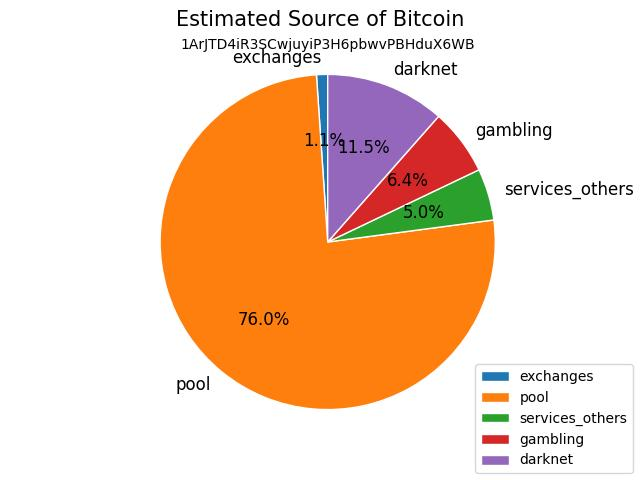

Source data for this figure (header and first rows):
source_address, amount, label
1MRsVb8Z31AtZaerZCLmJazUibRYNiEDjx, 0.007577, darknet
1Kh8SpDx7QjMBnULYSnETeZDrjD5sd4pFK, 0.004685, darknet
1FoxBitjXcBeZUS4eDzPZ7b124q3N7QJK7, 0.02375, gambling
1HGPxhHMJWcg83Zma4R2gqFNCRwUBFjta7, 0.001331, services_others
188hBGXA6YfXP8XWxoMHHz9WYwtJ9rt396, 0.0009051, services_others
17hfbHgeazVgMLnMytT7HNVUn1NnBUGxmV, 0.001318, services_others
12RshjDchXQKdmy26dSZq6aPpTQMTuTTm8, 0.0002511, services_others
1DcPPMkMy421136B63ytaV7yqVmE8xBJd1, 0.0001519, services_others
1NGgH7nx1bYqRtJrnZ6VE9NMY32iWeT1VW, 0.001304, services_others
1H3YZKiV5G8aL61pogyKZRNTh5ZV6DB33L, 0.001314, services_others
13kK1PJrENeF7dseDL7bA7P1G9Wy5afjRN, 1.92e-06, services_others
12NPGZ9JWzib6udZFroRepfCSDdSoofiVH, 0.001314, services_others
1DKoHP53aFxRv41zSZkuHwcoidyL3csApR, 0.001314, services_others
1B7W6LhuqDLpPdh7kefuKK45gv7H2iC7gn, 0.005343, darknet
1AQ3xTsNdm31yjrSCtDS6SMLJ1r3v6pHTj, 0.001234, services_others
12bPzpPBxCUKwaCSECnpEwfvHfhqT1MGHb, 0.0004378, services_others
1134bSndfpF8BXqTPgYtcusxkdfCwHwFr1, 7.61e-06, services_others
12EZd2QYFuSr4EkNSr25K2ZfVviAv57jn5, 0.001145, services_others
1NcMfVbjiMFFXvbbCY8XKgi3REufJhZGfY, 0.000873, services_others
1Go3N2NSoxi98YUzjGk4mrCqXVTUTVGTmf, 0.001761, services_others
16oYMZ6kEFYAAZyAPFnSP6oatcBxKALLP1, 0.01422, gambling
1PoqJPW8VcfAx58K5AUVk1bfHSi9fkuJbT, 0.003201, darknet
1MFXYK1XucKFfhPhW9HDHD3vsM9BKey4qm, 0.005342, exchanges
1LdmmZZvuSxRTPYms9bEWycEjedR9ve1dM, 0.007271, darknet
17WqCmK11ZNfGjz8YnzC3j4vRet3uqGQ5Z, 0.007337, darknet
1FpqhRVayB3qLgJG3ExiTHYgnkf7e7qLxp, 0.003056, darknet
1BmavR5A6fBcggdEZR454hpScwaoetqMSs, 0.003056, darknet
1LwAasP6AG64JetsF3ZTSktCxu9UXhUpkM, 0.003563, services_others
1B9PWbYuZpHhNkdnXxHH6Um51hCFc6aPNH, 0.0006417, services_others
1B7UWmg1QJkUNtVEY5Yhn4Ctav2xmdPrxH, 6.75e-05, services_others
1AjaejjrUiL1rXH4o3YdfceeZmbLgo4qgh, 0.0004546, services_others
18uJXcpAm6XxWmGVi2u1A1dc7m1c18cqNp, 0.0004824, services_others
3CfsHjtSpG2448bnz4kaFeq15W6rEQpJRQ, 3.18e-05, services_others
36dXW7L1eJreYcmwFrisvfHCaS3jDuDf1R, 6.167e-05, gambling
3D5U9wQatkT65WKGMPykzXeStUj4JCahpn, 4.11e-05, gambling
3M7xFnFU8dWqeVSGwkWHi35io9pqTbS9JQ, 0.0003245, services_others
3MshrtSdFUHShyLsyT84GMkLcDtbVh8Trx, 6.304e-05, gambling
3BpLFKQPRTTzCxo1J2aorwK9w55DBXQhB6, 5.509e-05, services_others
3LWuKe3bSsCYmC2ZmeX4UAffzihrtseQU9, 6.167e-05, services_others
3Aid7V4aQm3dGF1onQFbFwywWaxZwPmoAw, 0.0009634, services_others
3FxyMU4dyJ8AdmmenH1Rp7H6VdRYTopRao, 0.000563, services_others
3Mfyii3U1tLcciA7pjNE4WvNhTJtZsuYLX, 0.002429, services_others
34UFDkymf6nVhqKbraV2uS6fJaZaEMsbZg, 8.221e-05, services_others
34HKh7TVnYmNzacwfxgYz1m4YnoVEWodSG, 0.0004237, services_others
38qvWQq8ptMCyWnrsNGNT7wGBQW4MfaJd9, 0.0003286, gambling
3MnxGKC7LmxjyrgzAcjWE3S2MHmvb6XueM, 0.0003273, gambling
1A1ec3myaaNp1tWjbG2FPPLbcn7JDYxBzU, 0.003397, darknet
15H47TVQGb7cqxLu6keV3xMpqGvsMb2U89, 0.003394, darknet
16WiEpqqRUtYbdtfXDMKs6yEVMp3bvEXHb, 0.008032, pool
18mBp67PxMBTDLM7Lx95qBtPSTJUiNyaf3, 0.0001106, darknet
1JLNxY54eGvZgf69VNJkucPid3xQ3e34wy, 0.000195, services_others
14idrS6u6sbmMwDRwMYSizHVaAidaywJCU, 0.0004889, pool
1PsSCyqszDiuBJUjLCZkVhLHkDSRVYZEnb, 2.57e-06, services_others
1B1oaFSk4kGBEiYhbJZCopgJ7ataYFhCpx, 1.407e-05, services_others
1Tv17pQaTKvhyCXTc4iAozRJb6HytiPfG, 1.48e-06, pool
144qPFNSWQhat3yYujiMYyri5fn7HmoXMt, 0.0006265, services_others
1PeH8r77Rfmoz6qaiWERr1wWhiSbG3jZcR, 0.0008005, services_others
14P9FxACZg4fqDF685h7Qvgs3GUXWQZXcP, 0.0001121, darknet
1DxSv2aE29Tu6VFQkuygzmtnqqeCEm3dNm, 0.0002312, darknet
1J7gZHTRAesMWrFuz9CvK7VCcUUJMifsEV, 0.0001492, darknet
... 177 more rows
